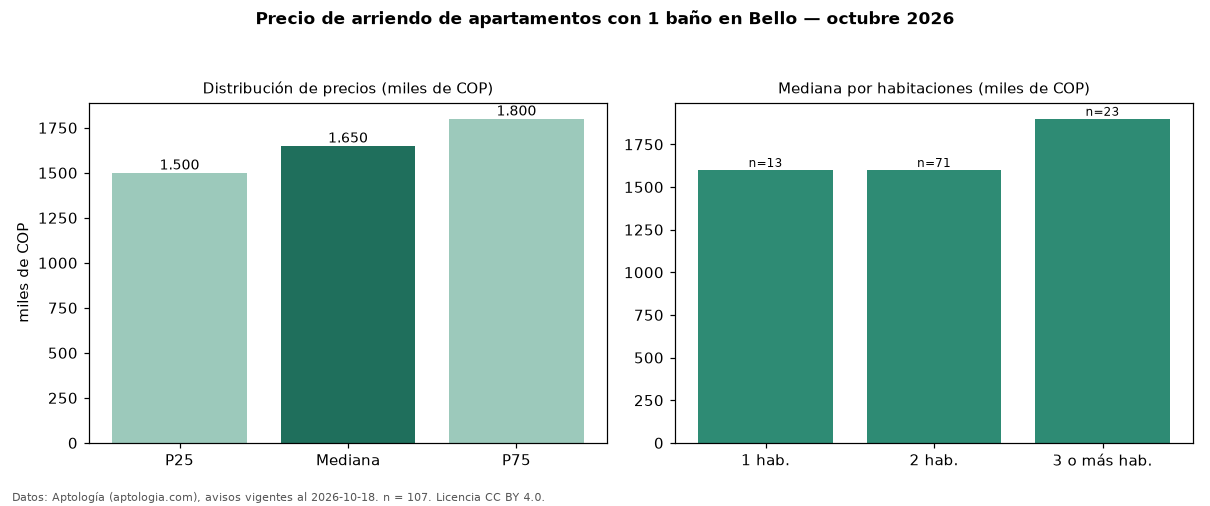

The file beside this chart, header and first rows:
seccion, metrica, valor, moneda, n
filtro, ban1, con 1 baño, , 107
precio, p25, 1500000, COP, 107
precio, mediana, 1650000, COP, 107
precio, p75, 1800000, COP, 107
precio, minimo, 850000, COP, 107
precio, maximo, 4200000, COP, 107
m2, mediana_precio_m2, 31323, COP, 106
m2, area_mediana_m2, 52.0, m2, 106
banos, mediana_banos, 1.0, , 
parqueadero, pct_con_parqueadero, 50.8, %, 59
estrato, estrato_mas_frecuente, 3, , 106
habitaciones, 1, 1600000, COP, 13
habitaciones, 2, 1600000, COP, 71
habitaciones, 3+, 1900000, COP, 23
fuente, fecha_datos, 2026-10-18, , 
fuente, atribucion, https://www.aptologia.com/arriendo/bello, , 
fuente, licencia, CC BY 4.0, , 
